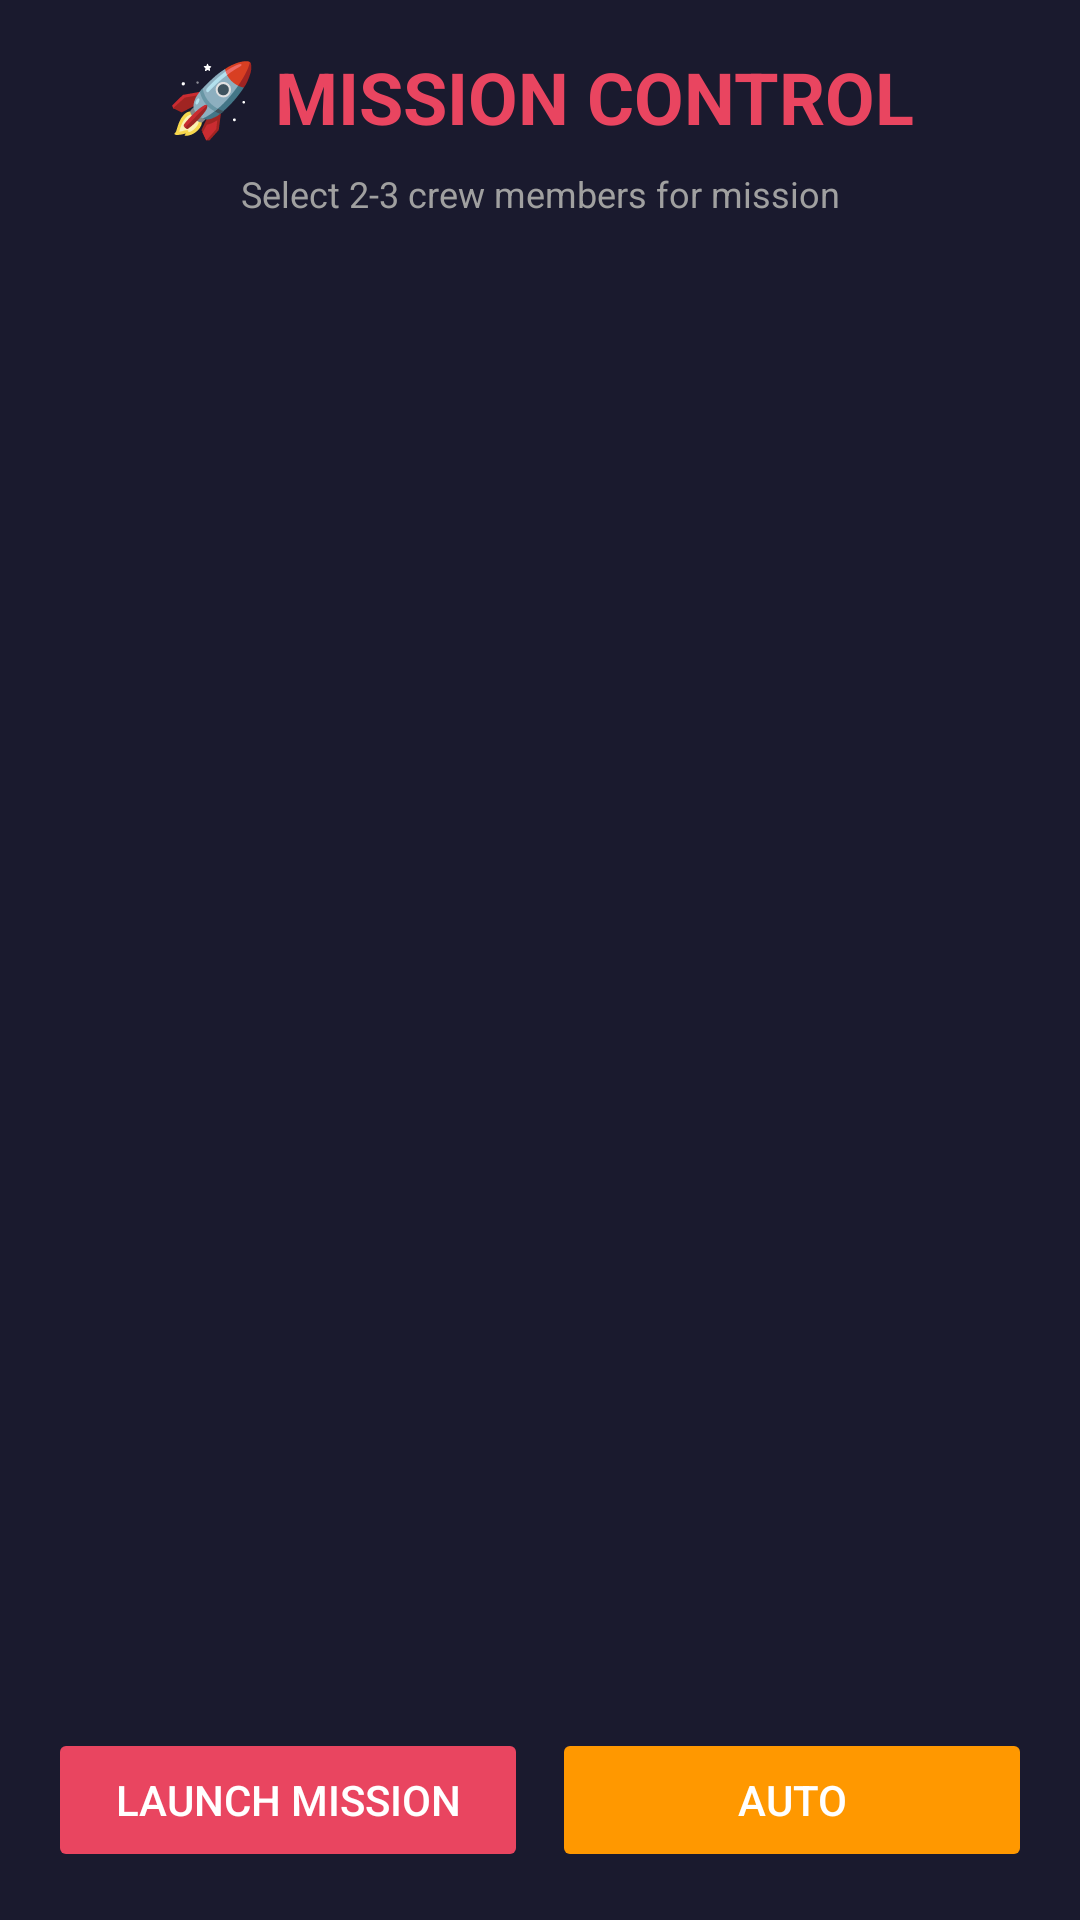

This screen was rendered from an Android layout file. Write that file and the resources it references.
<!-- AndroidManifest.xml: application theme Theme.SpaceColony -->
<!-- res/layout/fragment_mission.xml -->
<?xml version="1.0" encoding="utf-8"?>
<LinearLayout
    xmlns:android="http://schemas.android.com/apk/res/android"
    xmlns:app="http://schemas.android.com/apk/res-auto"
    android:layout_width="match_parent"
    android:layout_height="match_parent"
    android:orientation="vertical"
    android:background="#1A1A2E"
    android:padding="16dp">

    <TextView
        android:layout_width="match_parent"
        android:layout_height="wrap_content"
        android:text="🚀 MISSION CONTROL"
        android:textSize="24sp"
        android:textStyle="bold"
        android:textColor="#E94560"
        android:gravity="center"
        android:layout_marginBottom="8dp" />

    <androidx.cardview.widget.CardView
        android:id="@+id/mission_card"
        android:layout_width="match_parent"
        android:layout_height="wrap_content"
        app:cardBackgroundColor="#16213E"
        app:cardCornerRadius="12dp"
        app:cardElevation="8dp"
        android:layout_marginBottom="16dp"
        android:visibility="gone">

        <LinearLayout
            android:id="@+id/mission_layout"
            android:layout_width="match_parent"
            android:layout_height="wrap_content"
            android:orientation="vertical"
            android:padding="16dp">

            <TextView
                android:id="@+id/turn_indicator"
                android:layout_width="wrap_content"
                android:layout_height="wrap_content"
                android:textColor="@color/green"
                android:textSize="16sp"
                android:visibility="gone" />

            <TextView
                android:id="@+id/threat_name"
                android:layout_width="match_parent"
                android:layout_height="wrap_content"
                android:text="THREAT NAME"
                android:textSize="18sp"
                android:textStyle="bold"
                android:textColor="#F44336"
                android:gravity="center"
                android:layout_marginBottom="8dp" />

            <TextView
                android:id="@+id/threat_stats"
                android:layout_width="match_parent"
                android:layout_height="wrap_content"
                android:text="Skill: 0 | Res: 0 | Energy: 0/0"
                android:textSize="12sp"
                android:textColor="#A0A0A0"
                android:gravity="center"
                android:layout_marginBottom="8dp" />

            <ProgressBar
                android:id="@+id/threat_health_bar"
                style="?android:attr/progressBarStyleHorizontal"
                android:layout_width="match_parent"
                android:layout_height="24dp"
                android:progressDrawable="@drawable/threat_health_bar"
                android:max="100"
                android:progress="100"
                android:layout_marginBottom="16dp" />

            <ScrollView
                android:id="@+id/log_scroll"
                android:layout_width="match_parent"
                android:layout_height="120dp"
                android:background="#0A0A14"
                android:padding="8dp"
                android:layout_marginBottom="16dp">

                <TextView
                    android:id="@+id/mission_log"
                    android:layout_width="match_parent"
                    android:layout_height="wrap_content"
                    android:textColor="#FFD700"
                    android:textSize="14sp"
                    android:lineSpacingMultiplier="1.3"
                    android:fontFamily="monospace" />

            </ScrollView>

            <LinearLayout
                android:id="@+id/action_buttons"
                android:layout_width="match_parent"
                android:layout_height="wrap_content"
                android:orientation="horizontal">

                <Button
                    android:id="@+id/btn_attack"
                    android:layout_width="0dp"
                    android:layout_height="wrap_content"
                    android:layout_weight="1"
                    android:text="ATTACK"
                    android:backgroundTint="#F44336"
                    android:textColor="#FFFFFF"
                    android:layout_marginEnd="4dp"
                    android:textSize="12sp" />

                <Button
                    android:id="@+id/btn_defend"
                    android:layout_width="0dp"
                    android:layout_height="wrap_content"
                    android:layout_weight="1"
                    android:text="DEFEND"
                    android:backgroundTint="#2196F3"
                    android:textColor="#FFFFFF"
                    android:layout_marginEnd="4dp"
                    android:textSize="12sp" />

                <Button
                    android:id="@+id/btn_special"
                    android:layout_width="0dp"
                    android:layout_height="wrap_content"
                    android:layout_weight="1"
                    android:text="SPECIAL"
                    android:backgroundTint="#9C27B0"
                    android:textColor="#FFFFFF"
                    android:textSize="12sp" />

            </LinearLayout>

        </LinearLayout>

    </androidx.cardview.widget.CardView>

    <TextView
        android:layout_width="match_parent"
        android:layout_height="wrap_content"
        android:text="Select 2-3 crew members for mission"
        android:textSize="12sp"
        android:textColor="#A0A0A0"
        android:gravity="center"
        android:layout_marginBottom="8dp" />

    <TextView
        android:id="@+id/empty_text"
        android:layout_width="match_parent"
        android:layout_height="wrap_content"
        android:text="No available crew"
        android:textSize="16sp"
        android:textColor="#666666"
        android:gravity="center"
        android:visibility="gone" />

    <androidx.recyclerview.widget.RecyclerView
        android:id="@+id/recycler_mission_crew"
        android:layout_width="match_parent"
        android:layout_height="0dp"
        android:layout_weight="1"
        android:layout_marginBottom="16dp" />

    <LinearLayout
        android:layout_width="match_parent"
        android:layout_height="wrap_content"
        android:orientation="horizontal"
        android:layout_marginBottom="8dp">

        <Button
            android:id="@+id/btn_return"
            android:layout_width="match_parent"
            android:layout_height="wrap_content"
            android:text="RETURN TO QUARTERS"
            android:backgroundTint="#666666"
            android:textColor="#FFFFFF"
            android:visibility="gone" />

    </LinearLayout>

    <LinearLayout
        android:layout_width="match_parent"
        android:layout_height="wrap_content"
        android:orientation="horizontal">

        <Button
            android:id="@+id/btn_launch_mission"
            android:layout_width="0dp"
            android:layout_height="wrap_content"
            android:layout_weight="1"
            android:text="LAUNCH MISSION"
            android:backgroundTint="#E94560"
            android:textColor="#FFFFFF"
            android:layout_marginEnd="8dp"
            android:enabled="false" />

        <Button
            android:id="@+id/btn_auto_mission"
            android:layout_width="0dp"
            android:layout_height="wrap_content"
            android:layout_weight="1"
            android:text="AUTO"
            android:backgroundTint="#FF9800"
            android:textColor="#FFFFFF"
            android:enabled="false" />

    </LinearLayout>

</LinearLayout>
<!-- resources referenced by this layout -->
<resources>
  <color name="green">#00FF00</color>
  <!-- drawable threat_health_bar (drawable) -->
  <?xml version="1.0" encoding="utf-8"?>
  <layer-list xmlns:android="http://schemas.android.com/apk/res/android">
      <item android:id="@android:id/background">
          <shape android:shape="rectangle">
              <solid android:color="#33000000" />
              <corners android:radius="4dp" />
          </shape>
      </item>
      <item android:id="@android:id/progress">
          <clip>
              <shape android:shape="rectangle">
                  <gradient
                      android:startColor="#F44336"
                      android:endColor="#B71C1C"
                      android:angle="0" />
                  <corners android:radius="4dp" />
              </shape>
          </clip>
      </item>
  </layer-list>
  <style name="Theme.SpaceColony" parent="Base.Theme.SpaceColony" />
  <style name="Base.Theme.SpaceColony" parent="Theme.Material3.DayNight.NoActionBar">
          
          
      </style>
</resources>
